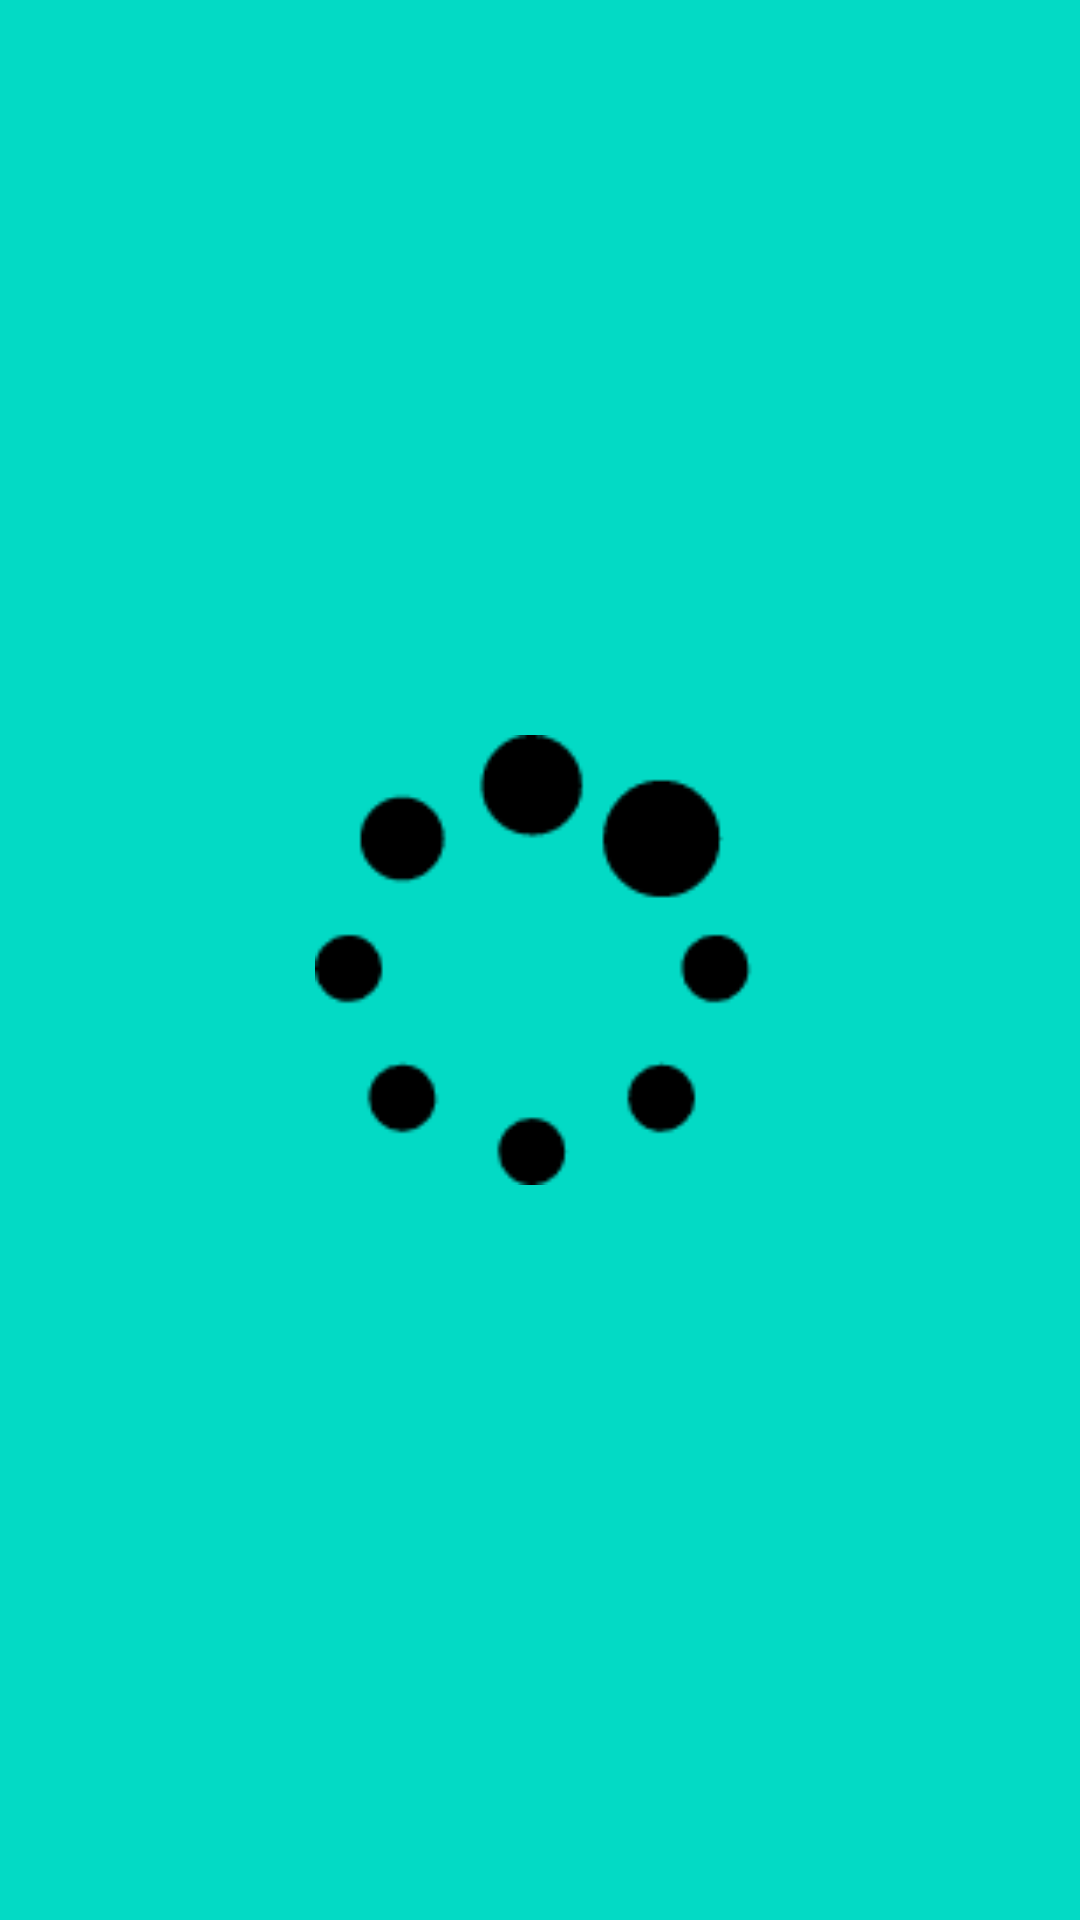

Layout XML and referenced resources for this Android screen:
<!-- AndroidManifest.xml: application theme Theme.AppCompat.NoActionBar -->
<!-- res/layout/activity_progress.xml -->
<?xml version="1.0" encoding="utf-8"?>
<LinearLayout xmlns:android="http://schemas.android.com/apk/res/android"
    android:layout_width="match_parent"
    android:layout_height="match_parent"
    android:gravity="center_horizontal"
    android:background="@color/colorAccent"
    android:orientation="horizontal">

    <ProgressBar
        android:id="@+id/bg_progress"
        style="@style/MyProgressBar"
        android:layout_width="match_parent"
        android:layout_height="150dp"
        android:layout_gravity="center_vertical" />

</LinearLayout>
<!-- resources referenced by this layout -->
<resources>
  <style name="MyProgressBar">
          <item name="android:indeterminateDrawable">@drawable/bg_progress</item>
      </style>
  <!-- drawable bg_progress (drawable-v24) -->
  <?xml version="1.0" encoding="utf-8"?>
  <animated-rotate xmlns:android="http://schemas.android.com/apk/res/android"
      android:drawable="@drawable/ic_loading"
      android:pivotX="50%"
      android:pivotY="50%">
  
  </animated-rotate>
  <!-- drawable ic_loading: png bitmap (drawable-v24, 2590 bytes) -->
  <!-- not gathered from this repository: default colours our renderer supplied (Android Studio template values) -->
  <color name="colorAccent">#FF03DAC5</color>
</resources>
